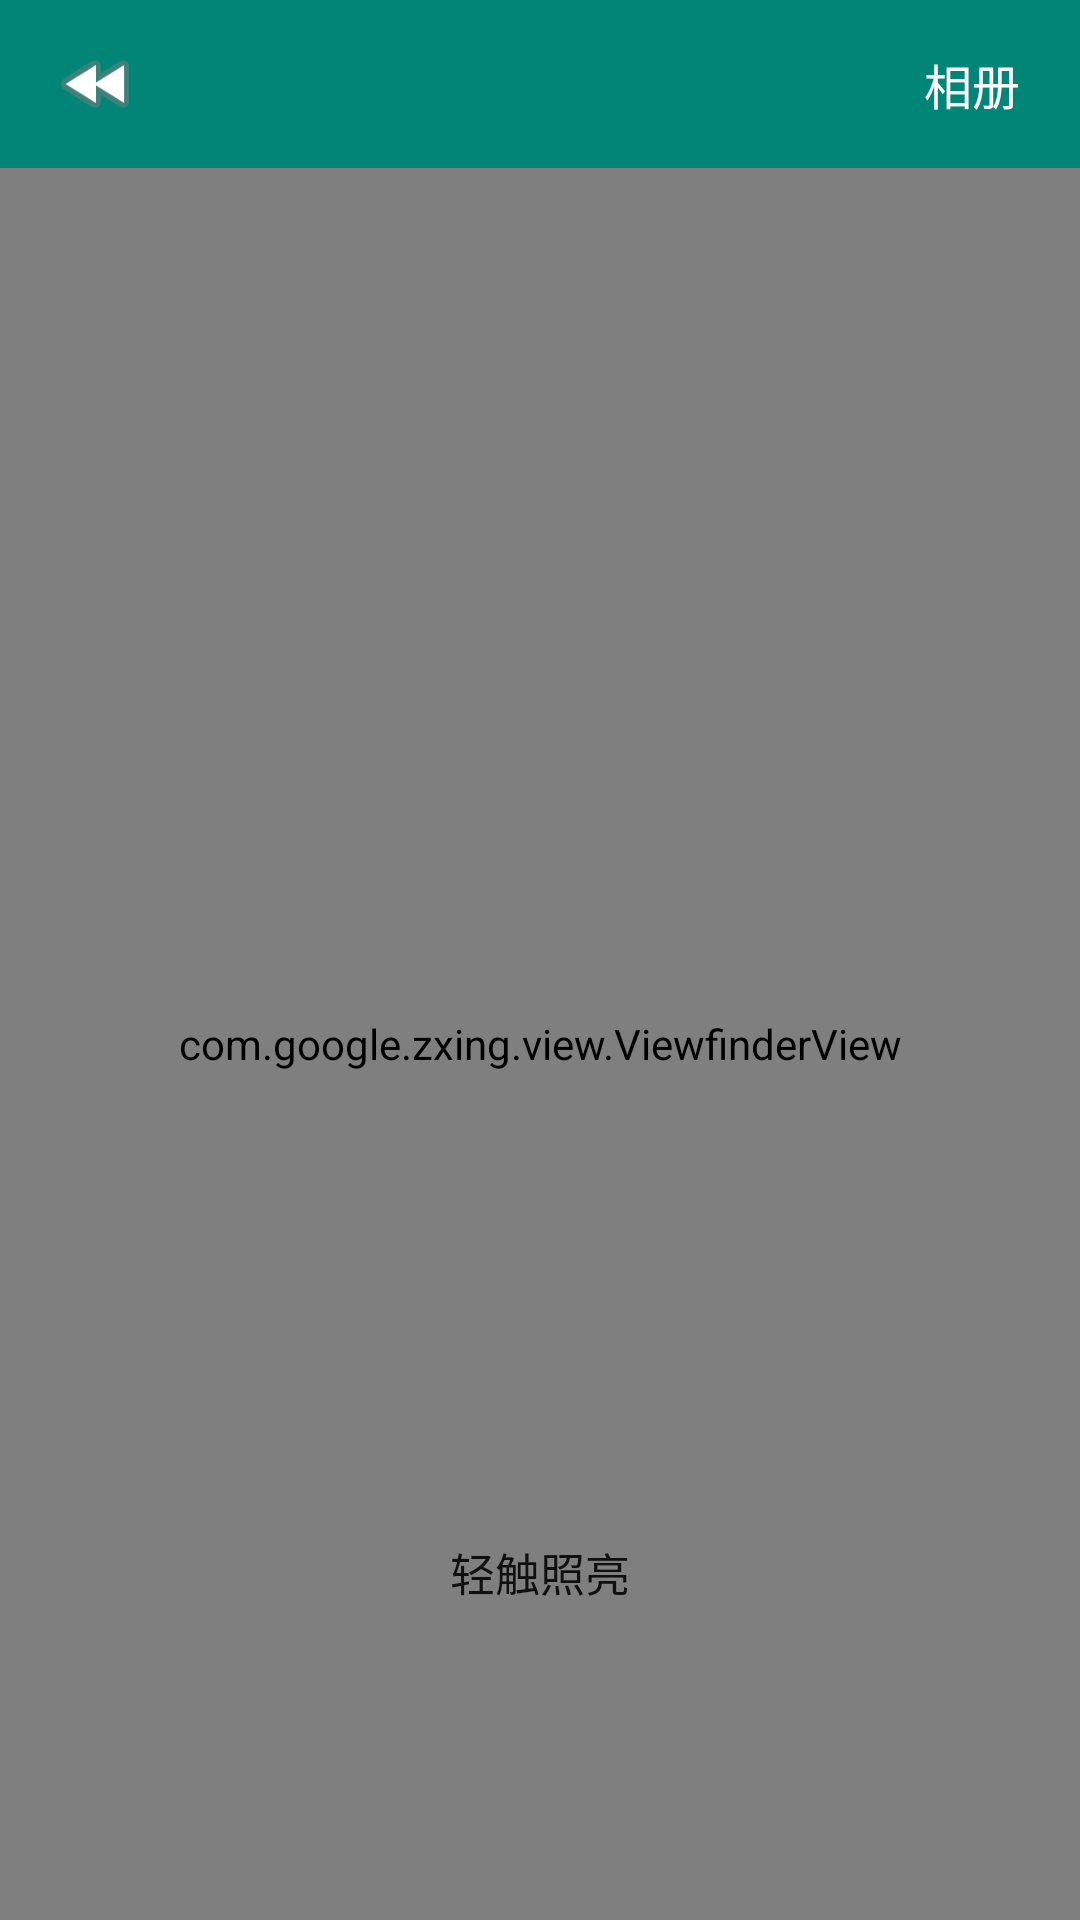

Reconstruct the res/layout file that produces this screen, plus the resources it refers to.
<!-- AndroidManifest.xml: application theme AppTheme -->
<!-- res/layout/activity_scanner.xml -->
<?xml version="1.0" encoding="utf-8"?>
<RelativeLayout xmlns:android="http://schemas.android.com/apk/res/android"
    xmlns:app="http://schemas.android.com/apk/res-auto"
    android:theme="@style/AppTheme"
    android:layout_width="match_parent"
    android:layout_height="match_parent"
    android:orientation="vertical"
    android:weightSum="1">

    <include
        android:id="@+id/include"
        layout="@layout/scanner_toolbar"
        android:layout_width="match_parent"
        android:layout_height="wrap_content" />
        android:layout_alignParentLeft="true"
        android:layout_alignParentStart="true"
        android:layout_alignParentTop="true" />

    <RelativeLayout
        android:id="@+id/include_main"
        android:layout_width="match_parent"
        android:layout_height="wrap_content"
        android:layout_below="@id/include"
        android:layout_alignParentStart="true"
        android:layout_alignParentLeft="true"
        android:layout_alignParentBottom="true"
        android:layout_weight="1.98">

        <SurfaceView
            android:id="@+id/scanner_view"
            android:layout_width="match_parent"
            android:layout_height="match_parent"
            android:layout_gravity="center" />

        <com.google.zxing.view.ViewfinderView
            android:id="@+id/viewfinder_content"
            android:layout_width="match_parent"
            android:layout_height="match_parent"
            app:corner_color="@color/corner_color"
            app:frame_color="@color/viewfinder_frame"
            app:label_text="二维码/条形码扫描"
            app:label_text_color="@color/colorAccent"
            app:laser_color="@color/laser_color"
            app:mask_color="@color/viewfinder_mask"
            app:result_color="@color/result_view"
            app:result_point_color="@color/result_point_color" />


        <Button
            android:id="@+id/flash"
            android:layout_width="150dp"
            android:layout_height="80dp"
            android:background="#00000000"
            android:layout_alignParentBottom="true"
            android:layout_centerHorizontal="true"
            android:layout_marginBottom="76dp"
            android:clickable="true"
            android:text="轻触照亮"
            android:textSize="15dp"
            android:visibility="visible"
            app:fabSize="normal" />


    </RelativeLayout>





</RelativeLayout>
<!-- res/layout/scanner_toolbar.xml (included above) -->
<?xml version="1.0" encoding="utf-8"?>
<Toolbar
    xmlns:android="http://schemas.android.com/apk/res/android"
    xmlns:app="http://schemas.android.com/apk/res-auto"
    android:id="@+id/qrBar"
    android:layout_width="match_parent"
    android:layout_height="?attr/actionBarSize"
    android:background="@color/colorPrimary">

    <RelativeLayout
        android:layout_width="match_parent"
        android:layout_height="30dp">

        <ImageView
            android:id="@+id/scanner_toolbar_back"
            android:layout_width="wrap_content"
            android:layout_height="match_parent"
            android:layout_alignParentLeft="true"
            app:srcCompat="@android:drawable/ic_media_rew" />


        <TextView
            android:id="@+id/scanner_toolbar_add"
            android:layout_width="72dp"
            android:layout_height="match_parent"
            android:layout_alignParentRight="true"
            android:gravity="center_vertical"
            android:text="相册"
            android:textAlignment="center"
            android:textColor="#fff"
            android:textSize="16sp" />


    </RelativeLayout>


</Toolbar>
<!-- resources referenced by this layout -->
<resources>
  <color name="colorAccent">#D81B60</color>
  <color name="colorPrimary">#008577</color>
  <color name="corner_color">#1e00ff</color>
  <color name="laser_color">#ff002b</color>
  <color name="result_point_color">#c0000dff</color>
  <color name="result_view">#b0e23232</color>
  <color name="viewfinder_frame">#90FFFFFF</color>
  <color name="viewfinder_mask">#60f4f1f7</color>
  <style name="AppTheme" parent="Theme.AppCompat.Light.DarkActionBar">
          
          <item name="colorPrimary">@color/colorPrimary</item>
          <item name="colorPrimaryDark">@color/colorPrimaryDark</item>
          <item name="colorAccent">@color/colorAccent</item>
      </style>
  <color name="colorPrimaryDark">#00574B</color>
</resources>
